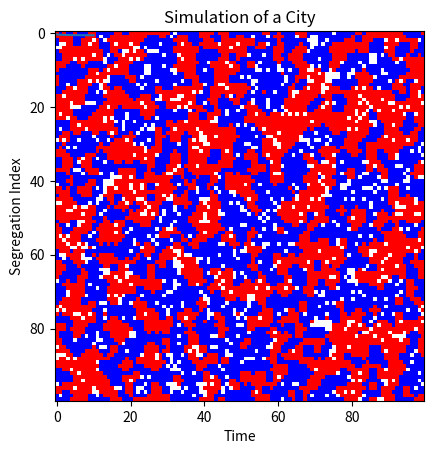

The matplotlib source for this figure:
import numpy as np
import random
import matplotlib.pyplot as plt


## Class

class City():
    def __init__(self, size):
        self.size = size
        self.kinPref = 3
        self.pop = np.zeros((size, size))
        self.emptyProb = 0.1
        self.raceProb = 0.5
        self.populate()

    def populate(self):
        '''This function populates the city'''
        for i in range(self.size):
            for j in range(self.size):
                if random.random() < self.emptyProb:
                    self.pop[i][j] = 0
                else:
                    if random.random() < self.raceProb:
                        self.pop[i][j] = -1
                    else:
                        self.pop[i][j] = 1

    def show(self):
        plt.imshow(self.pop, interpolation="nearest", cmap="bwr")
        plt.title("Simulation of a City")
        plt.show()

    def step(self):
        # Pick a random non-vacant house
        i, j = self.randomHouse()
        # Check to see if person is unhappy, if so, move to vacant random place
        if self.numberKin(i, j) < self.kinPref:
            self.move(i, j)

    def randomHouse(self):
        found = False
        while not found:
            # Pick a random new location
            i = random.randint(0, self.size - 1)
            j = random.randint(0, self.size - 1)
            # Check to see if it is populated
            if self.pop[i][j] != 0:
                found = True
        return i, j

    def numberKin(self, i, j):
        kin = 0  # variable to keep track of kin seen so far
        myrace = self.pop[i][j]  # look in the mirror for a sec
        # check each of your neighbors
        for x in [-1, 0, 1]:
            ni = (i - x) % self.size
            for y in [-1, 0, 1]:
                nj = (j - y) % self.size
                if myrace == self.pop[ni][nj]:
                    kin += 1
        return kin - 1

    def move(self, i, j):
        # Find a vacant house
        ni, nj = self.findVacant()
        # Move
        self.pop[ni][nj] = self.pop[i][j]
        self.pop[i][j] = 0

    def findVacant(self):
        found = False
        while not found:
            # Pick a random new location
            i = random.randint(0, self.size - 1)
            j = random.randint(0, self.size - 1)
            # Check to see if it is populated
            if self.pop[i][j] == 0:
                found = True
        return i, j

    def segregationIndex(self):
        # A value between 0 and 1, where 1 is highly segregated, and 0 is very diverse
        avgkin = 0.0
        for i in range(self.size - 1):
            for j in range(self.size - 1):
                k = self.numberKin(i, j)
                avgkin += k / 8
        return avgkin / (self.size * self.size)


## Simulation

def simCityPlot(size, years):
    a = City(size)
    seg_Hist = []
    seg_Hist.append(a.segregationIndex())
    plt.xlabel("Size")
    plt.ylabel("Years")
    a.show()
    t = 0
    while t < years * size:
        a.step()
        t += 1
        if t % (100 * size) == 0:  # show pop every 10 years
            seg_Hist.append(a.segregationIndex())
    plt.title("Simulation of a City")
    plt.xlabel("Size")
    plt.ylabel("Years")
    a.show()
    plt.plot(seg_Hist)
    plt.title("Simulation of a City")
    plt.xlabel("Time")
    plt.ylabel("Segregation Index")
    plt.show()


def simCityData(size, years):
    a = City(size)
    seg_Hist = []
    seg_Hist.append(a.segregationIndex())
    t = 0
    while t < years * size:
        a.step()
        t += 1
        if t % (100 * size) == 0:  # show pop every 10 years
            seg_Hist.append(a.segregationIndex())
    return (seg_Hist)


a = simCityPlot(100, 1000)  # Has to be over 10 years to get segragtion index graph
b = simCityData(100, 1000)